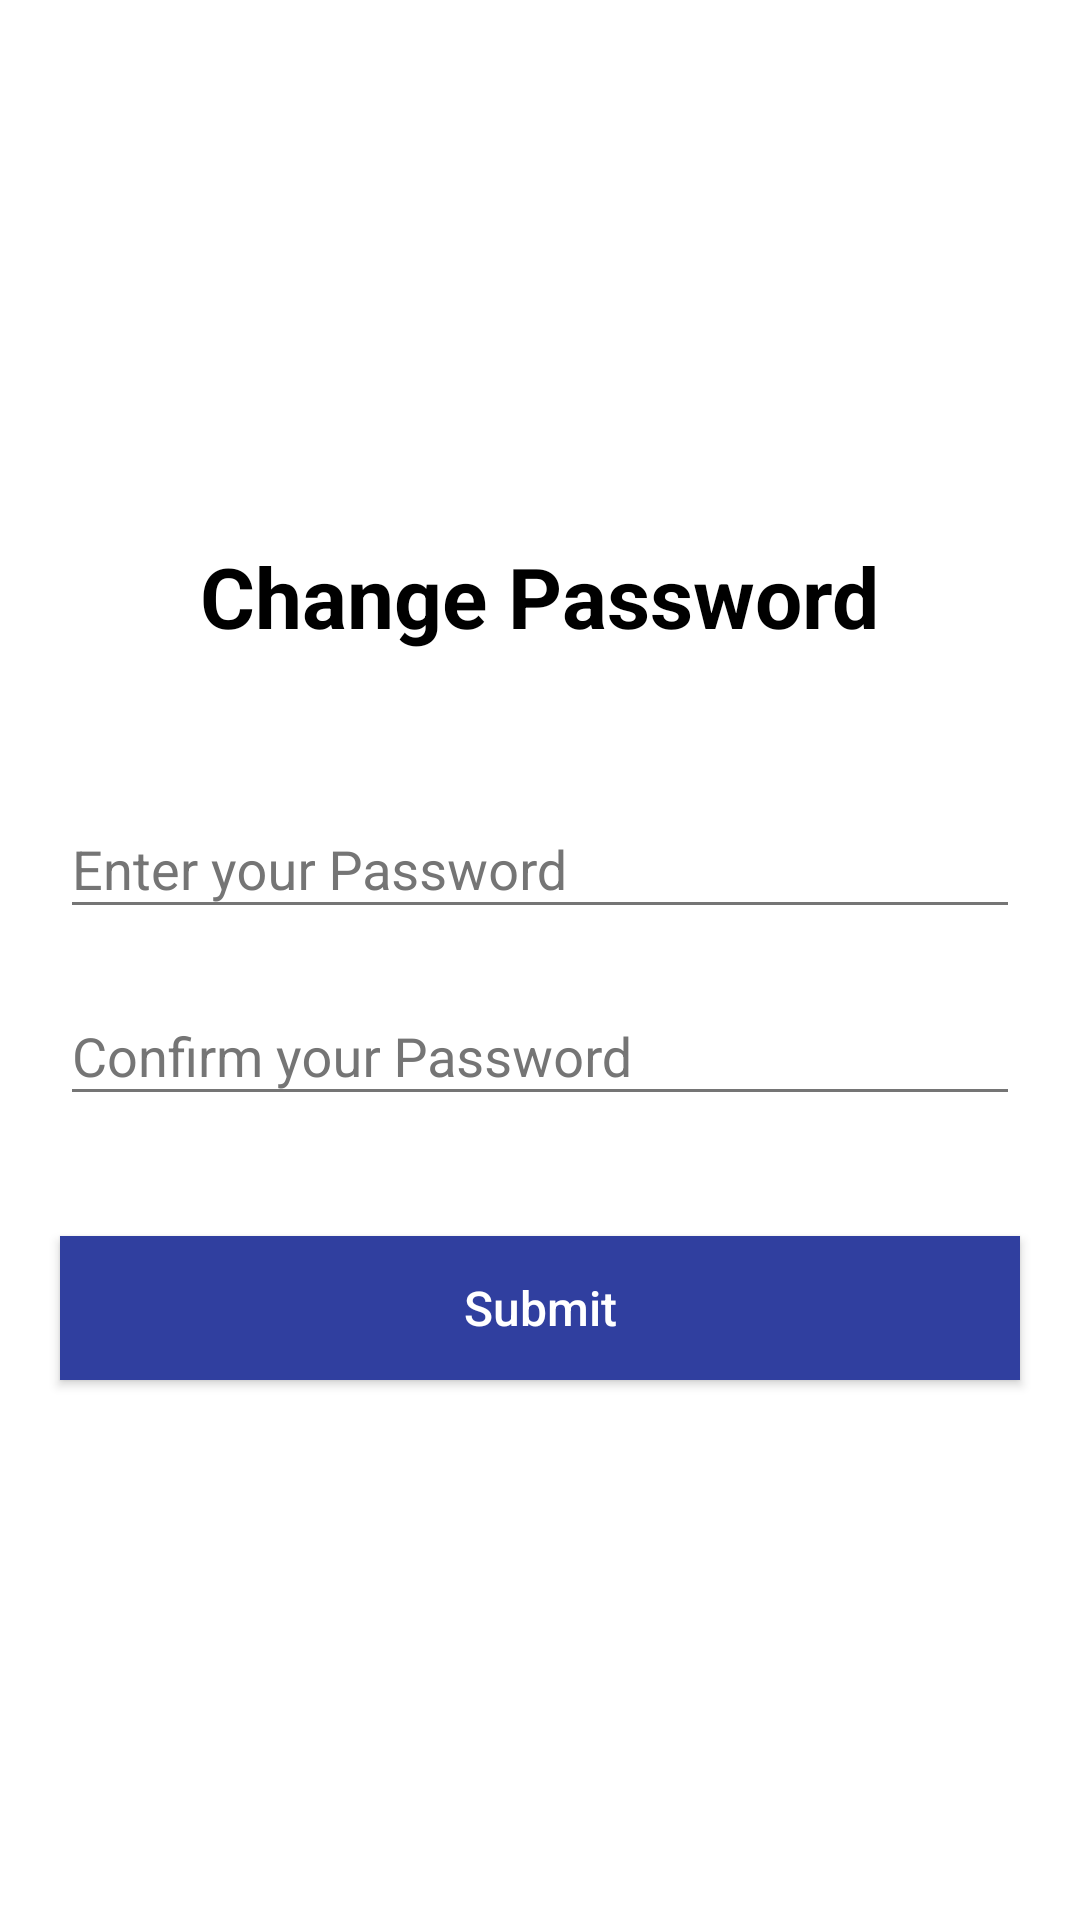

This screen was rendered from an Android layout file. Write that file and the resources it references.
<!-- AndroidManifest.xml: application theme AppTheme -->
<!-- res/layout/puc_activity_edit_profile.xml -->
<?xml version="1.0" encoding="utf-8"?>
<ScrollView xmlns:android="http://schemas.android.com/apk/res/android"
    android:layout_width="fill_parent"
    android:layout_height="fill_parent"
    android:background="@android:color/background_light"
    android:fillViewport="true"
    android:focusableInTouchMode="true">

    <RelativeLayout
        android:id="@+id/Cr"
        android:layout_width="fill_parent"
        android:layout_height="wrap_content"
        android:gravity="center_vertical">

        <TextView
            android:id="@+id/EditProfileTitle"
            android:layout_width="wrap_content"
            android:layout_height="wrap_content"
            android:layout_centerHorizontal="true"
            android:text="Change Password"
            android:textAlignment="center"
            android:textAllCaps="false"
            android:textColor="#ff000000"
            android:textSize="28.0sp"
            android:textStyle="bold" />



        <android.support.design.widget.TextInputLayout
            android:id="@+id/EditProfilePasswordField"
            android:layout_width="fill_parent"
            android:layout_height="wrap_content"
            android:layout_centerHorizontal="true"
            android:layout_below="@id/EditProfileTitle"
            android:layout_marginLeft="20.0sp"
            android:layout_marginRight="20.0sp"
            android:paddingBottom="5.0dp"
            android:paddingTop="40.0sp"
            android:textSize="18.0sp"
            android:theme="@style/EditTextHint">

            <EditText
                android:id="@+id/EditProfilePassword"
                android:layout_width="fill_parent"
                android:layout_height="wrap_content"
                android:hint="Enter your Password"
                android:inputType="textPassword"
                android:textColor="#ff000000"
                android:textColorHint="#ff757575"
                android:textSize="18.0sp" />
        </android.support.design.widget.TextInputLayout>

        <android.support.design.widget.TextInputLayout
            android:id="@+id/EditProfileConfirmPasswordField"
            android:layout_width="fill_parent"
            android:layout_height="wrap_content"
            android:layout_below="@id/EditProfilePasswordField"
            android:layout_centerHorizontal="true"
            android:layout_marginLeft="20.0sp"
            android:layout_marginRight="20.0sp"
            android:paddingBottom="40.0sp"
            android:paddingTop="5.0dp"
            android:textSize="18.0sp"
            android:theme="@style/EditTextHint">

            <EditText
                android:id="@+id/EditProfileConfirmPassword"
                android:layout_width="fill_parent"
                android:layout_height="wrap_content"
                android:hint="Confirm your Password"
                android:inputType="textPassword"
                android:textColor="#ff000000"
                android:textColorHint="#ff757575"
                android:textSize="18.0sp"
                android:theme="@style/EditTextHint" />
        </android.support.design.widget.TextInputLayout>

        <Button
            android:id="@+id/PUCProfileEditButton"
            android:layout_width="fill_parent"
            android:layout_height="wrap_content"
            android:layout_below="@id/EditProfileConfirmPasswordField"
            android:layout_centerHorizontal="true"
            android:layout_marginLeft="20.0sp"
            android:layout_marginRight="20.0sp"
            android:background="@color/colorPrimaryDark"
            android:text="Submit"
            android:textAlignment="center"
            android:textAllCaps="false"
            android:textColor="#ffffffff"
            android:textSize="16.0sp"
            android:textStyle="normal" />

    </RelativeLayout>
</ScrollView>
<!-- resources referenced by this layout -->
<resources>
  <color name="colorPrimaryDark">#303F9F</color>
  <style name="EditTextHint" parent="@style/TextAppearance.AppCompat">
          <item name="android:textColorHint">#ff757575</item>
          <item name="colorAccent">@android:color/white</item>
          <item name="colorControlNormal">#ff757575</item>
          <item name="colorControlActivated">#ff000000</item>
          <item name="colorControlHighlight">#ff757575</item>
      </style>
  <style name="AppTheme" parent="Theme.AppCompat.Light.NoActionBar">
          
          <item name="colorPrimary">@color/colorPrimary</item>
          <item name="colorPrimaryDark">@color/colorPrimaryDark</item>
          <item name="colorAccent">@color/colorAccent</item>
      </style>
  <color name="colorPrimary">#3F51B5</color>
  <color name="colorAccent">#FF4081</color>
</resources>
